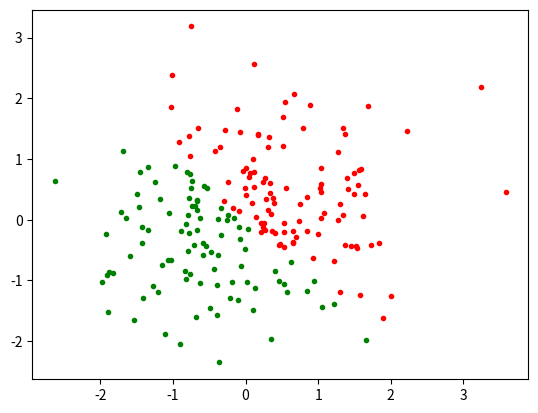

Python code for this plot:
import numpy as np
import matplotlib.pyplot as plt

class Dataset(object):
    def __init__(self,nums,dims,errors=0,norm=False,divide_equally=False):
        self.nums = nums
        self.dims = dims
        self.errors = errors
        self.norm = norm
        self.divide = divide_equally

        self._data = None
        self._label = None
    
    def generate_data(self):
        pass


    def normalize(self):
        pass
    
    @property
    def data(self):
        return self._data

    @property
    def label(self):
        return self._label

class PerceptronData(Dataset):
    def __init__(self, *args,**knows):
        super().__init__(*args,**knows)
        self.generate_data()

    def generate_data(self):
        data = np.random.randn(self.nums,self.dims) + (np.random.rand(self.nums,self.dims)*self.errors)
        positive = np.where(data[:,0]+data[:,1] > 0)
        negtive = np.where(data[:,0]+data[:,1] <= 0)
        label = np.zeros(self.nums,dtype=int)
        label[positive] = 1
        label[negtive] = -1
        
        self._data = data
        self._label = label
    
    def show(self):
        plt.figure()
        positive = np.where(self._label == 1)
        print(positive)
        negtive = np.where(self._label == -1)
        print(self.data[positive,0].shape)
        plt.scatter(self.data[positive][:,0],self.data[positive][:,1],c='red',marker='.')
        plt.scatter(self.data[negtive][:,0],self.data[negtive][:,1],c='green',marker='.')
        plt.show()

if __name__ == '__main__':
    dataset = PerceptronData(200,2,0.05)
    dataset.show()
    
